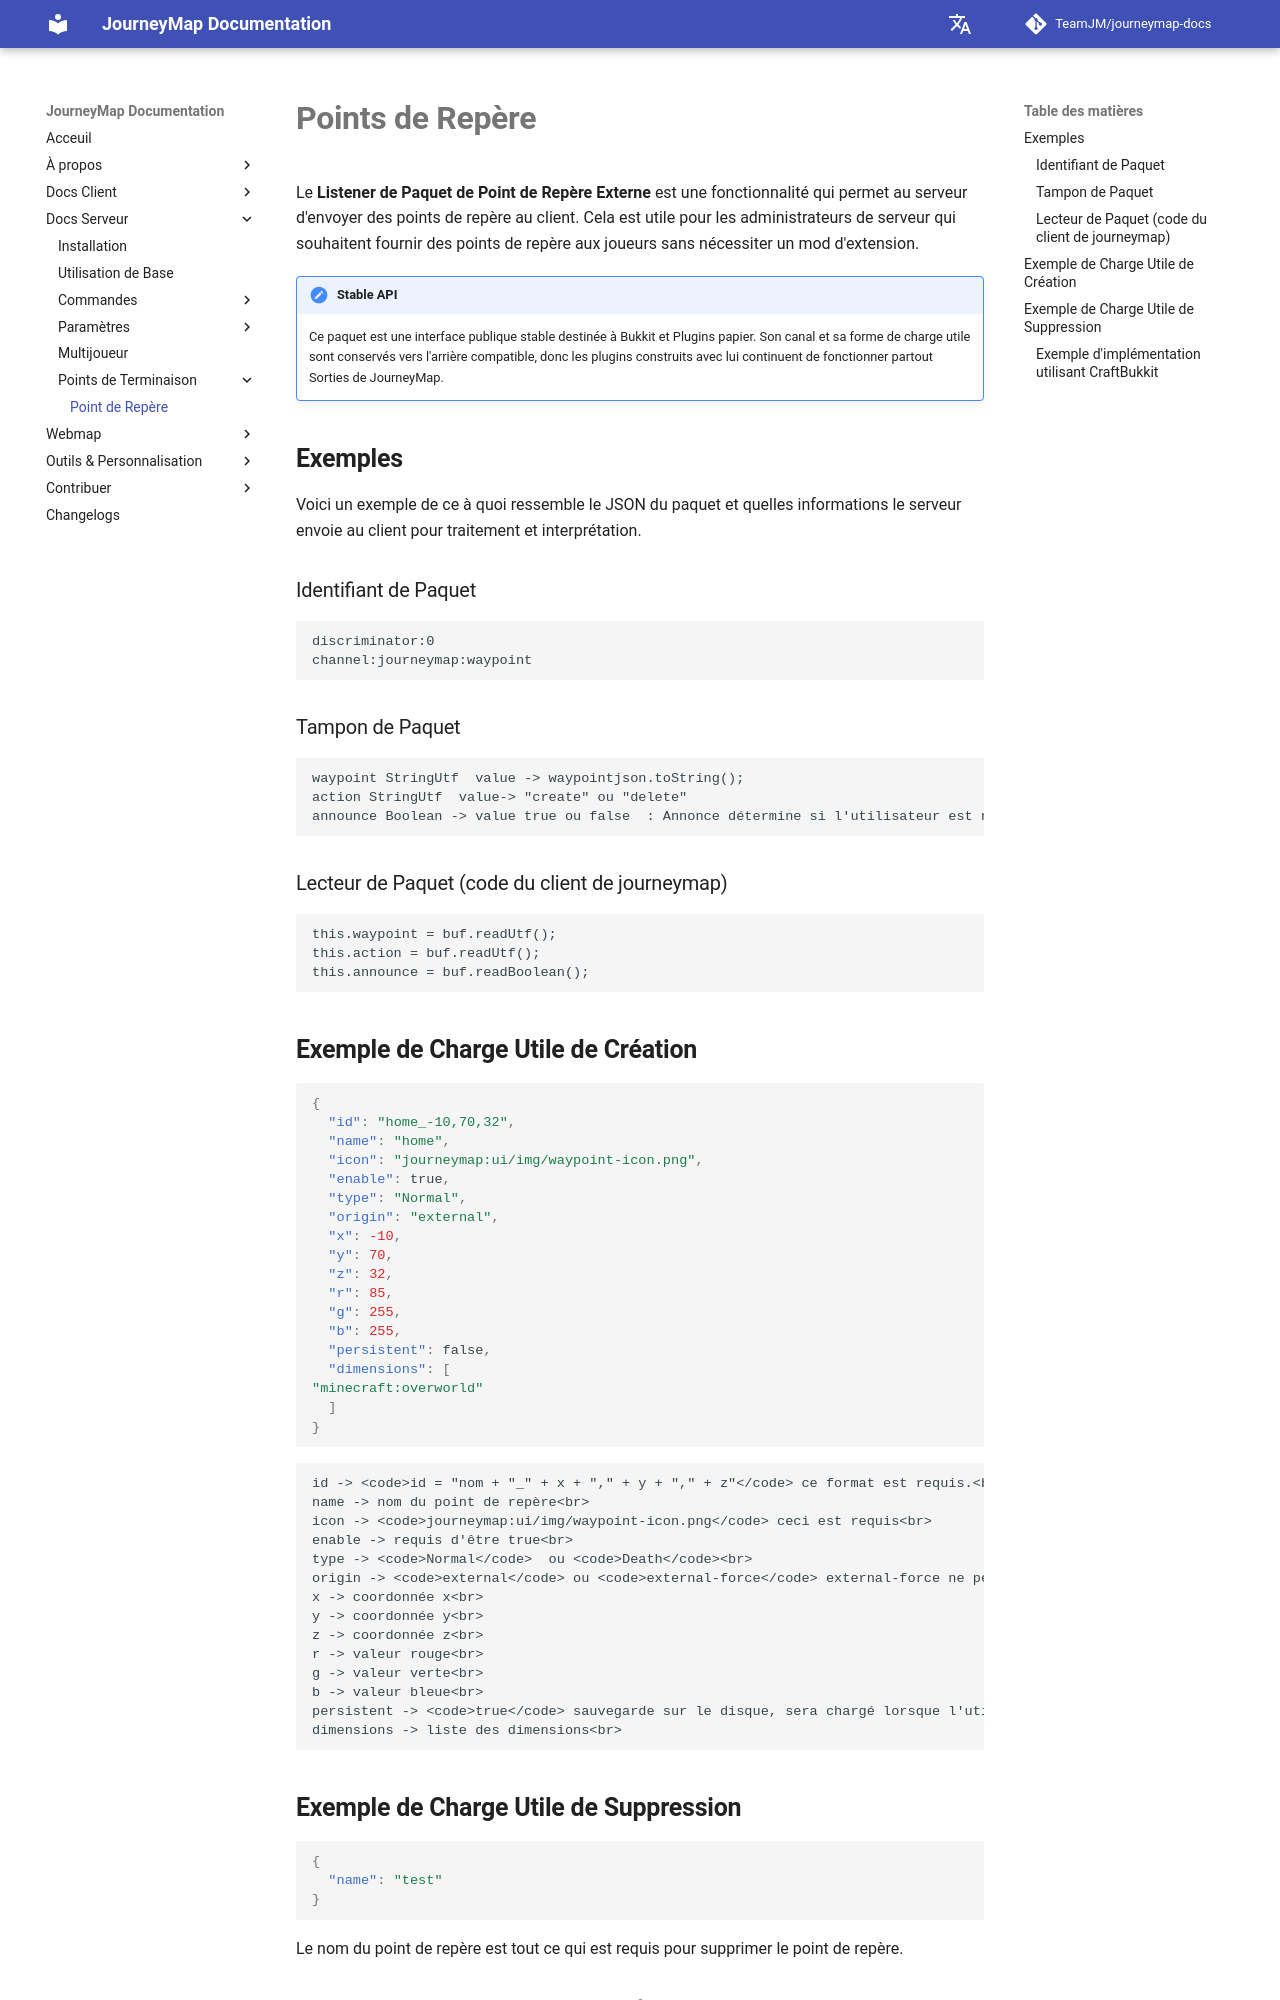

repository: TeamJM/journeymap-docs · page: 6.0.x/fr/server/endpoints/waypoint/index.html · generator: mkdocs

# **Points de Repère**

Le **Listener de Paquet de Point de Repère Externe** est une fonctionnalité qui permet au serveur d'envoyer des points de repère au client. Cela est utile pour les administrateurs de serveur qui souhaitent fournir des points de repère aux joueurs sans nécessiter un mod d'extension.

!!! note "Stable API"

    Ce paquet est une interface publique stable destinée à Bukkit et
    Plugins papier. Son canal et sa forme de charge utile sont conservés vers l'arrière
    compatible, donc les plugins construits avec lui continuent de fonctionner partout
    Sorties de JourneyMap.

## **Exemples**

Voici un exemple de ce à quoi ressemble le JSON du paquet et quelles informations le serveur envoie au client pour traitement et interprétation.

### Identifiant de Paquet

```text
discriminator:0
channel:journeymap:waypoint
```

### Tampon de Paquet

```text
waypoint StringUtf  value -> waypointjson.toString();
action StringUtf  value-> "create" ou "delete"
announce Boolean -> value true ou false  : Annonce détermine si l'utilisateur est notifié lors de la création ou de la suppression d'un point de repère. 
```

### Lecteur de Paquet (code du client de journeymap)

```text
this.waypoint = buf.readUtf();
this.action = buf.readUtf();
this.announce = buf.readBoolean();
```

## **Exemple de Charge Utile de Création**

```json
{
  "id": "home_-10,70,32",
  "name": "home",
  "icon": "journeymap:ui/img/waypoint-icon.png",
  "enable": true,
  "type": "Normal",
  "origin": "external",
  "x": -10,
  "y": 70,
  "z": 32,
  "r": 85,
  "g": 255,
  "b": 255,
  "persistent": false,
  "dimensions": [
"minecraft:overworld"
  ]
}
```

```text
id -> <code>id = "nom + "_" + x + "," + y + "," + z"</code> ce format est requis.<br>
name -> nom du point de repère<br>
icon -> <code>journeymap:ui/img/waypoint-icon.png</code> ceci est requis<br>
enable -> requis d'être true<br>
type -> <code>Normal</code>  ou <code>Death</code><br>
origin -> <code>external</code> ou <code>external-force</code> external-force ne peut pas être désactivé/caché sur le client<br>
x -> coordonnée x<br>
y -> coordonnée y<br>
z -> coordonnée z<br>
r -> valeur rouge<br>
g -> valeur verte<br>
b -> valeur bleue<br>
persistent -> <code>true</code> sauvegarde sur le disque, sera chargé lorsque l'utilisateur redémarre Minecraft, ou change de dimensions. <code>false</code> n'est pas sauvegardé sur le disque, est supprimé de la mémoire lorsque l'utilisateur quitte Minecraft<br>
dimensions -> liste des dimensions<br>
```

## **Exemple de Charge Utile de Suppression**

```json
{
  "name": "test"
}
```

Le nom du point de repère est tout ce qui est requis pour supprimer le point de repère.
